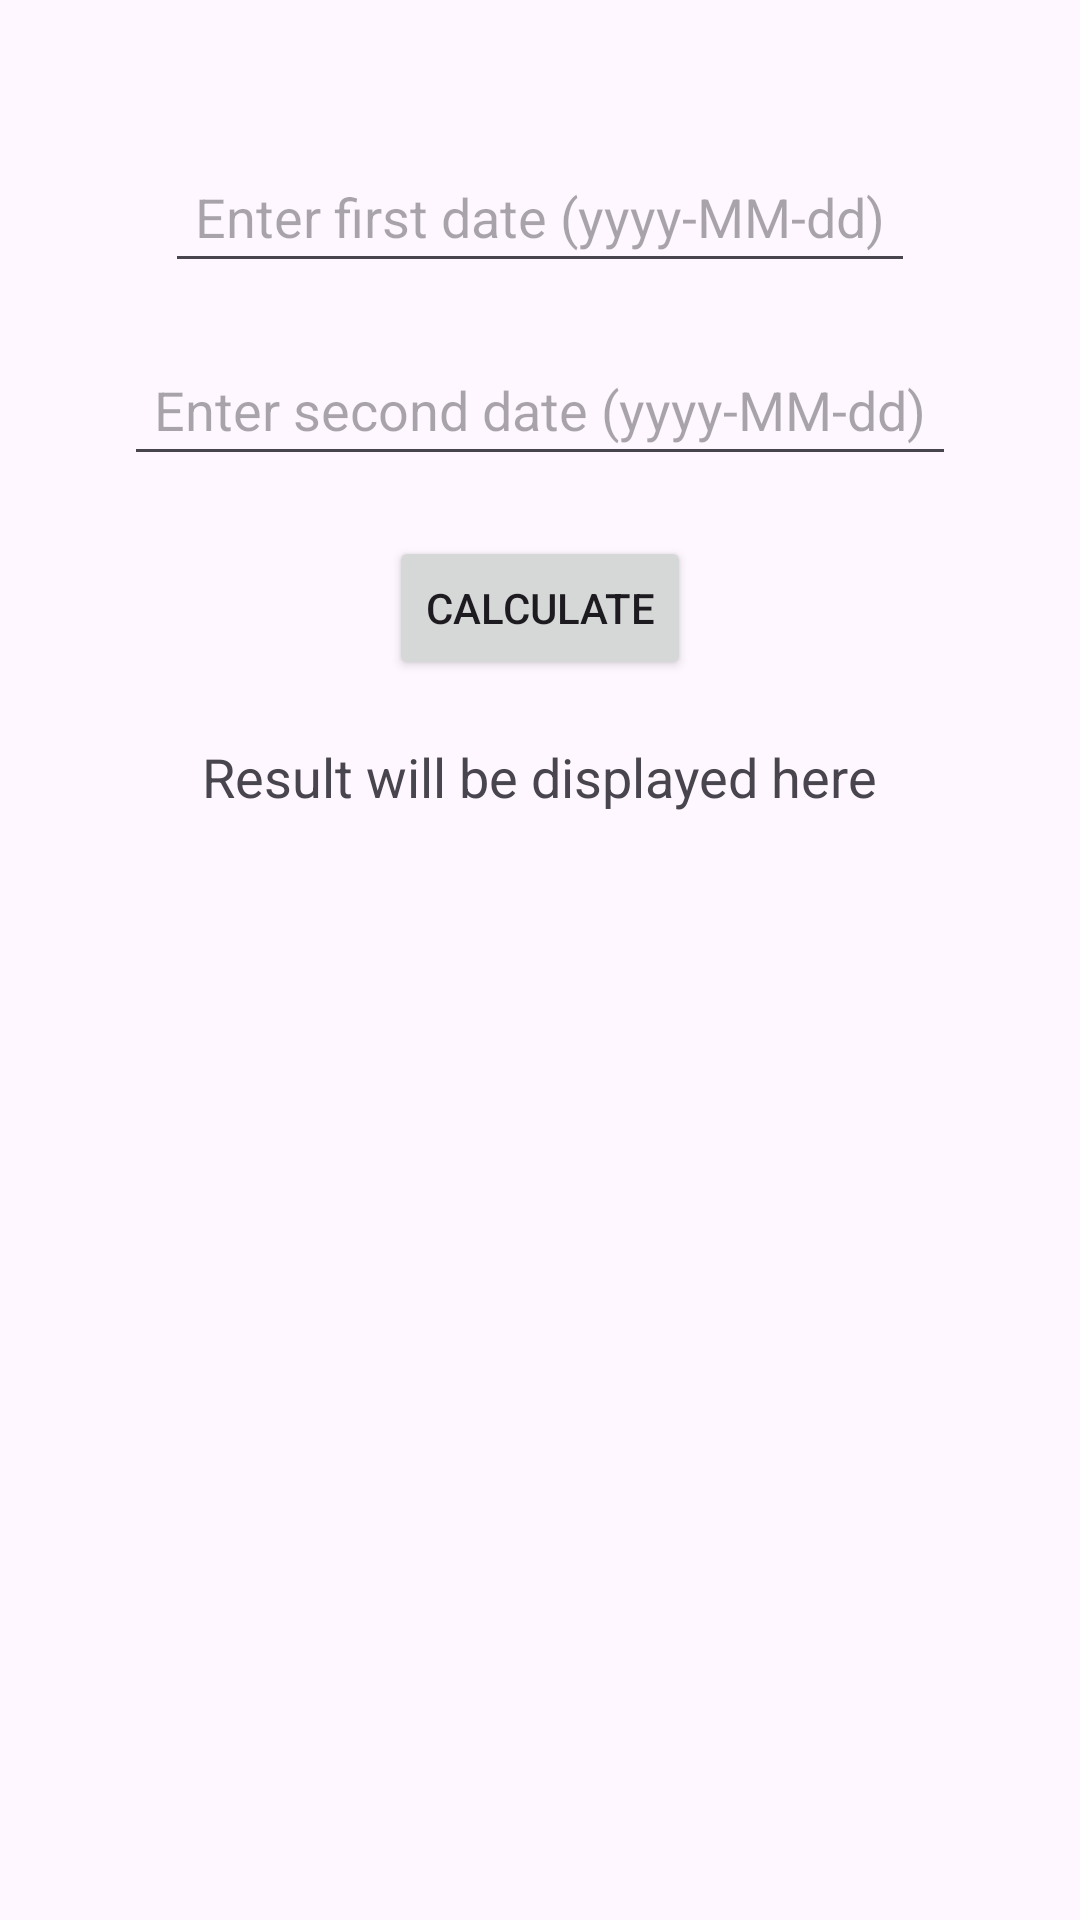

Layout XML and referenced resources for this Android screen:
<!-- AndroidManifest.xml: application theme Theme.LoginandDatabase -->
<!-- res/layout/fragment_daycalcul.xml -->
<?xml version="1.0" encoding="utf-8"?>
<RelativeLayout xmlns:android="http://schemas.android.com/apk/res/android"
    xmlns:tools="http://schemas.android.com/tools"
    android:layout_width="match_parent"
    android:layout_height="match_parent"
    tools:context=".DateCalculatorFragment">

    <EditText
        android:id="@+id/editTextDate1"
        android:layout_width="wrap_content"
        android:layout_height="wrap_content"
        android:hint="Enter first date (yyyy-MM-dd)"
        android:inputType="date"
        android:layout_marginTop="50dp"
        android:layout_centerHorizontal="true"
        android:padding="10dp" />

    <EditText
        android:id="@+id/editTextDate2"
        android:layout_width="wrap_content"
        android:layout_height="wrap_content"
        android:hint="Enter second date (yyyy-MM-dd)"
        android:inputType="date"
        android:layout_below="@id/editTextDate1"
        android:layout_marginTop="20dp"
        android:layout_centerHorizontal="true"
        android:padding="10dp" />

    <Button
        android:id="@+id/buttonCalculate"
        android:layout_width="wrap_content"
        android:layout_height="wrap_content"
        android:text="Calculate"
        android:layout_below="@id/editTextDate2"
        android:layout_marginTop="20dp"
        android:layout_centerHorizontal="true" />

    <TextView
        android:id="@+id/textViewResult"
        android:layout_width="wrap_content"
        android:layout_height="wrap_content"
        android:text="Result will be displayed here"
        android:textSize="18sp"
        android:layout_below="@id/buttonCalculate"
        android:layout_marginTop="20dp"
        android:layout_centerHorizontal="true" />

</RelativeLayout>
<!-- resources referenced by this layout -->
<resources>
  <style name="Theme.LoginandDatabase" parent="Base.Theme.LoginandDatabase" />
  <style name="Base.Theme.LoginandDatabase" parent="Theme.Material3.DayNight.NoActionBar">
          
          
      </style>
</resources>
